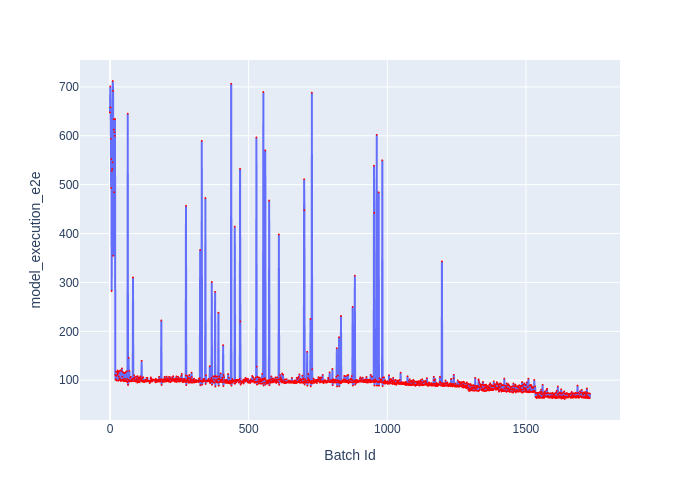

The data file committed next to this chart (first rows):
Batch Id, model_execution_e2e
0, 647.8
1, 700.9
2, 658
3, 593.9
4, 493.1
5, 552.3
6, 282.5
7, 528.1
8, 532.6
9, 545.9
10, 712.1
11, 691.9
12, 354.6
13, 633.7
14, 612.4
15, 484.7
16, 607.3
17, 599.7
18, 634.3
19, 110.5
20, 100.6
21, 102.1
22, 117.7
23, 108.7
24, 99.42
25, 117.2
26, 111.5
27, 111.2
28, 119.8
29, 114.5
30, 98.69
31, 117.2
32, 107.3
33, 100.7
34, 118
35, 103.3
36, 100.2
37, 119.8
38, 101.2
39, 98.39
40, 119.4
41, 99.63
42, 99.01
43, 124
44, 107.1
45, 99.47
46, 116.9
47, 100.6
48, 102.3
49, 115.3
50, 97.62
51, 98.97
52, 114.3
53, 98.52
54, 102.5
55, 115.4
56, 98.4
57, 98.28
58, 117.4
59, 98.41
... 1,672 more rows
